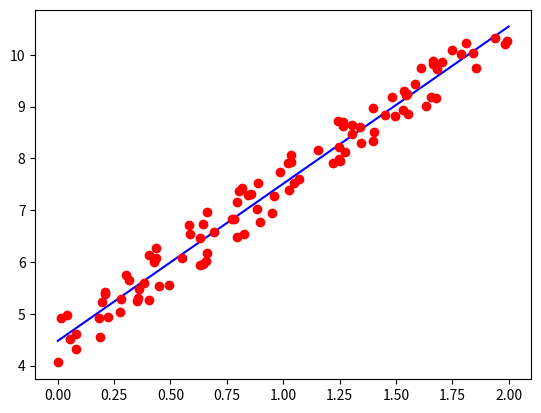

Reproduce this figure in Python.
import numpy as np
from matplotlib import pyplot as plt
import random

n = 20


X = 2 * np.random.rand(100,1)
Y = 4 + 3*X + np.random.rand(100,1)


def calculate_mse(m, c, x, y):

    err = 0
    for x_i,y_i in zip(x,y):
        err = err + (y_i - (m*x_i + c))**2

    return err/float(n)

X_c = np.c_[np.ones((100,1)), X]
X_transpose = np.transpose(X_c)

theta = np.linalg.inv(X_c.T.dot(X_c)).dot(X_c.T).dot(Y)
print(theta)

X_test = np.array([[0],[2]])
X_test_c = np.c_[np.ones((2,1)), X_test]
Y_test = X_test_c.dot(theta)

plt.plot(X_test, Y_test, 'b-')
plt.plot(X,Y, 'ro')
plt.show()